Dataset: data_batik (GitHub, chrisrianto84/deeplearning). Classes: aseman batik, bledak batik, gunung ringgit batik, krecak batik, latohan batik, naga batik, sekar jagat batik.

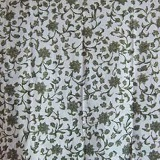
Label: bledak batik

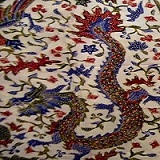
Label: naga batik

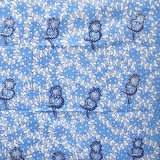
Label: aseman batik

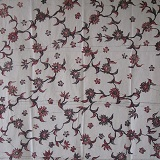
Label: bledak batik

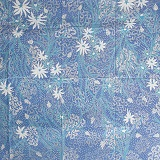
Label: sekar jagat batik

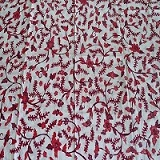
Label: bledak batik
